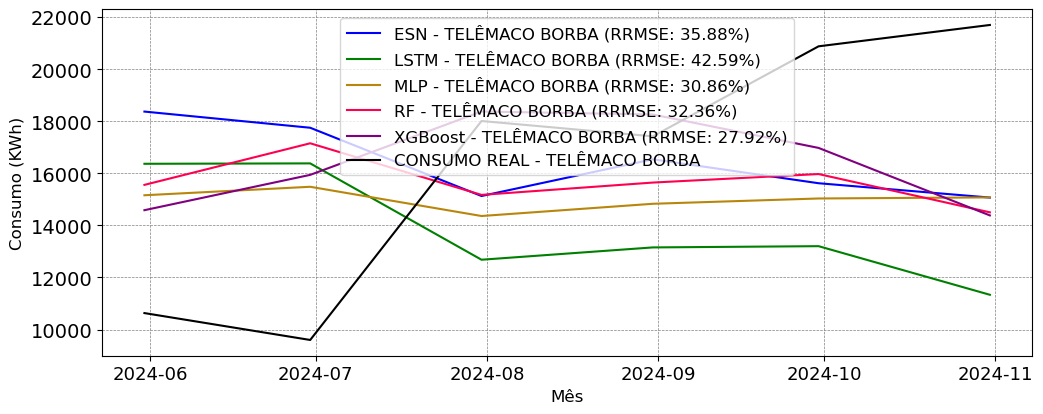

Values plotted in this chart, from the file beside it:
; MAPE; RRMSE
ESN; 0.3909; 0.3588
LSTM; 0.4387; 0.4259
MLP; 0.3292; 0.3086
RF; 0.3461; 0.3236
XGBoost; 0.2708; 0.2792
